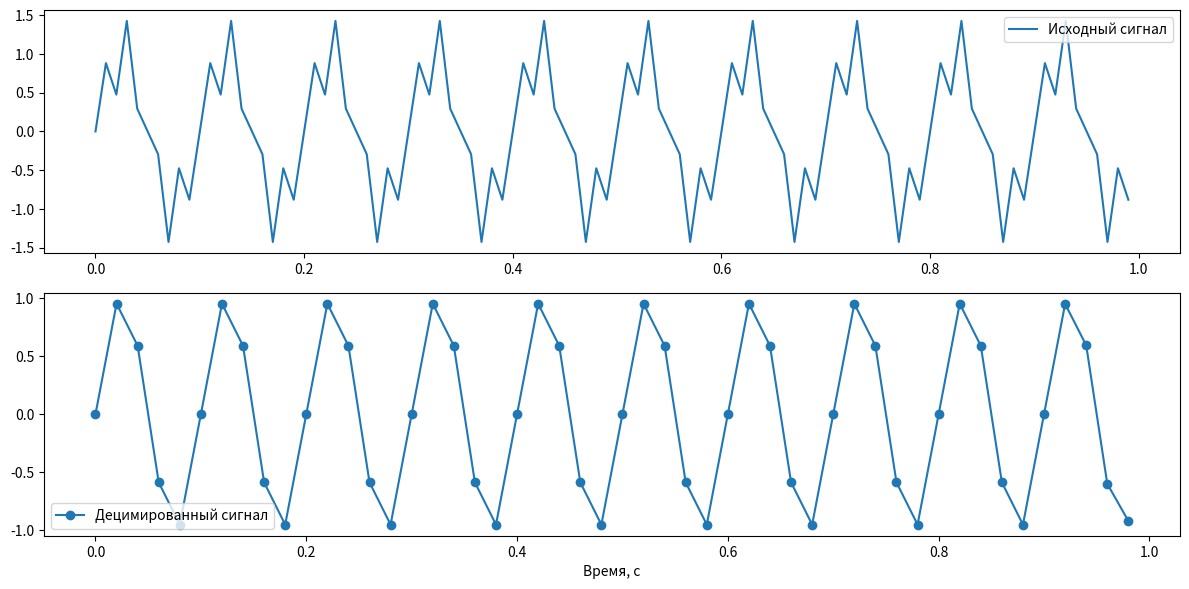

Here is the Python script that generated this plot:
import numpy as np
import matplotlib.pyplot as plt
from scipy.signal import decimate, butter, filtfilt

def decimate_signal(signal, factor=2, cutoff_freq=None, fs=100):
    """
    Понижает частоту дискретизации сигнала в factor раз с предварительной фильтрацией.
    
    signal: входной сигнал (массив numpy)
    factor: коэффициент понижения (например, 2)
    cutoff_freq: частота среза фильтра (Гц), по умолчанию - половина новой частоты дискретизации
    fs: исходная частота дискретизации (Гц)
    """
    # Если частота среза не указана, берем половину новой частоты дискретизации
    if cutoff_freq is None:
        cutoff_freq = fs / (2 * factor)  # чтобы избежать алиасинга
    
    # Создаем низкочастотный фильтр Баттерворта
    nyq = 0.5 * fs
    normal_cutoff = cutoff_freq / nyq
    b, a = butter(N=4, Wn=normal_cutoff, btype='low')
    
    # Фильтрация сигнала
    filtered_signal = filtfilt(b, a, signal)
    
    # Децимация — выборка каждого второго образца
    downsampled_signal = filtered_signal[::factor]
    
    return downsampled_signal

# Создаем пример сигнала
fs = 100  
t = np.linspace(0, 1, fs, endpoint=False)
signal = np.sin(2 * np.pi * 10 * t) + 0.5 * np.sin(2 * np.pi * 40 * t)  

# Понижение частоты дискретизации в 2 раза
new_signal = decimate_signal(signal, factor=2, fs=fs)

# Новая частота дискретизации
new_fs = fs // 2
t_new = np.linspace(0, 1, len(new_signal), endpoint=False)

# Визуализация
plt.figure(figsize=(12, 6))
plt.subplot(2, 1, 1)
plt.plot(t, signal, label='Исходный сигнал')
plt.legend()

plt.subplot(2, 1, 2)
plt.plot(t_new, new_signal, 'o-', label='Децимированный сигнал')
plt.legend()

plt.xlabel('Время, с')
plt.tight_layout()
plt.show()
